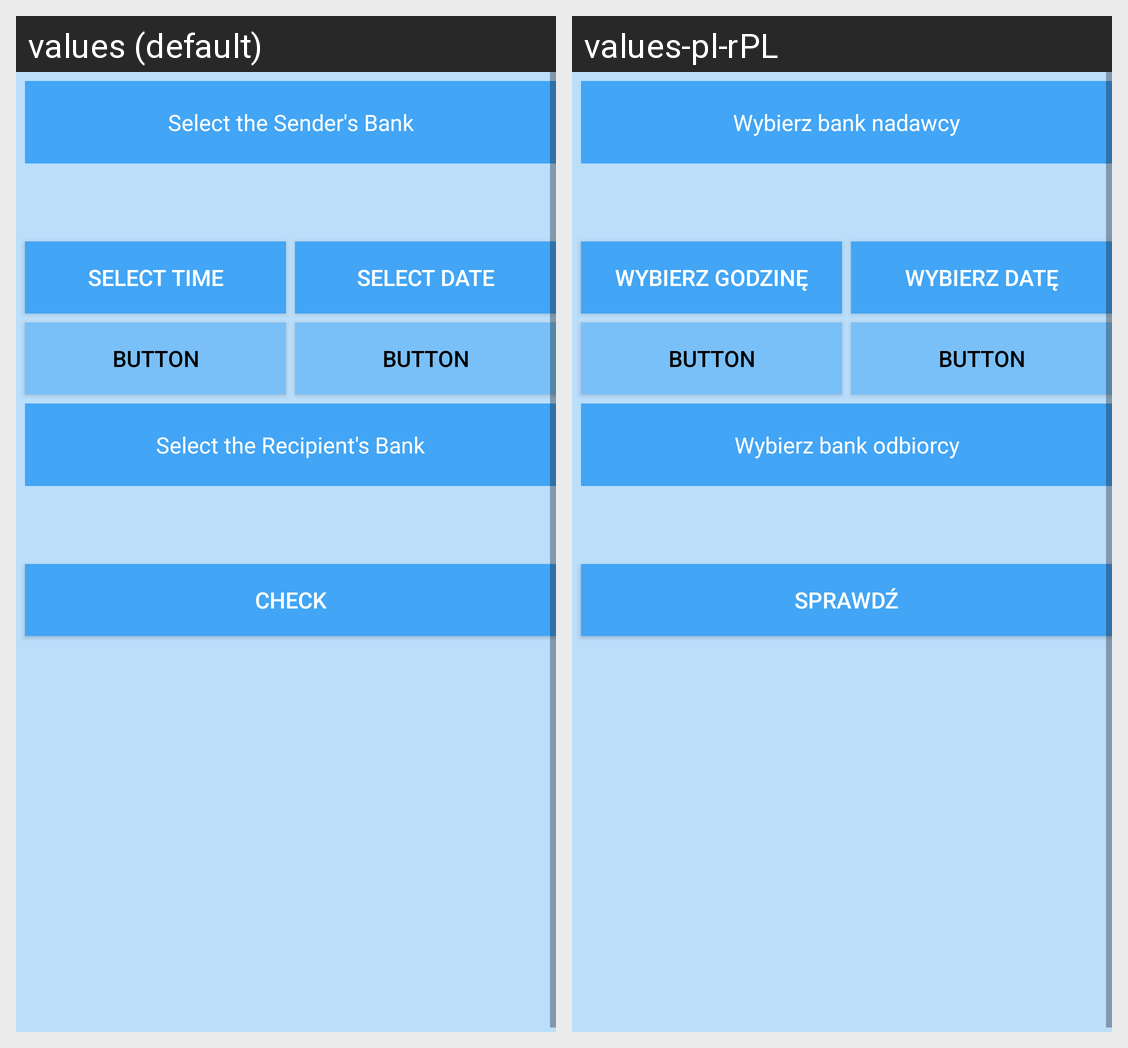

The Android screen above is rendered under two locales of the same app. Produce the string resources it draws, with the default and per-locale values.
Android screen res/layout/transfers_layout.xml rendered under 2 locales, left to right: values (default), values-pl-rPL. Device: Nexus 5 (rendered at 1080×1920; each locale shown at half size, 540×960, under a caption strip naming it); theme AppTheme.
Strings drawn on this screen, with the default value and each locale's value (text and hints the layout hard-codes, and strings that could not be matched under every locale, appear in the picture but are not listed):

select_senders_bank
  values: Select the Sender's Bank
  values-pl-rPL: Wybierz bank nadawcy

select_time
  values: Select Time
  values-pl-rPL: Wybierz godzinę

select_date
  values: Select Date
  values-pl-rPL: Wybierz datę

select_recipients_bank
  values: Select the Recipient's Bank
  values-pl-rPL: Wybierz bank odbiorcy

check
  values: Check
  values-pl-rPL: Sprawdź
